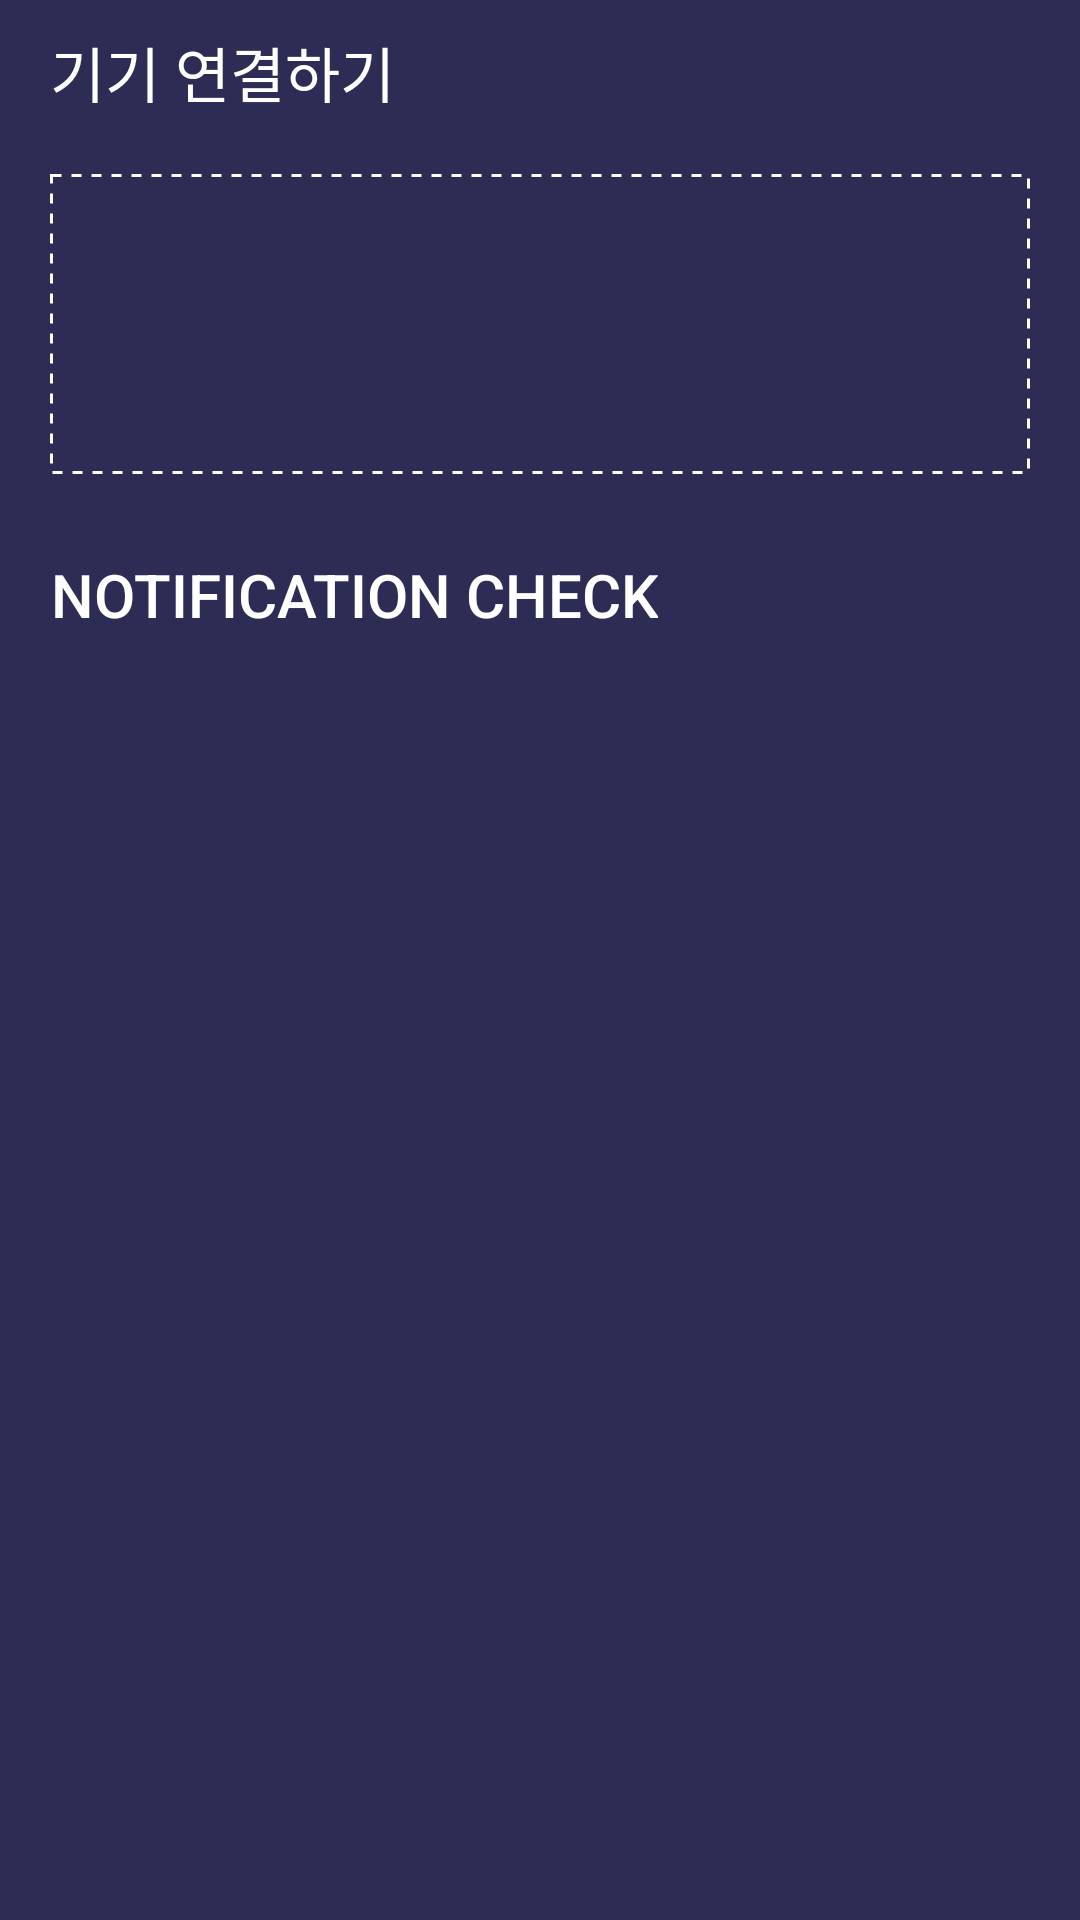

This screen was rendered from an Android layout file. Write that file and the resources it references.
<!-- AndroidManifest.xml: application theme AppTheme -->
<!-- res/layout/activity_main.xml -->
<?xml version="1.0" encoding="utf-8"?>
<LinearLayout
    xmlns:android="http://schemas.android.com/apk/res/android"
    xmlns:app="http://schemas.android.com/apk/res-auto"
    xmlns:tools="http://schemas.android.com/tools"
    android:layout_width="match_parent"
    android:layout_height="match_parent"
    tools:context=".MainActivity"
    android:orientation="vertical"
    android:paddingRight="50px"
    android:paddingLeft="50px"
    android:background="#2c2c54">


    <Button
        android:id="@+id/bluetooth"
        android:layout_width="wrap_content"
        android:layout_height="wrap_content"
        android:textSize="20dp"
        android:text="기기 연결하기"
        android:drawableRight="@drawable/ic_baseline_chevron_right_24"
        android:background="@color/colorPrimaryDark"
        android:textColor="@drawable/text_color"
        style="@style/Widget.AppCompat.Button.Borderless"
        tools:ignore="MissingConstraints" />
    <ImageView
        android:id="@+id/state"
        android:layout_marginTop="30px"
        android:layout_width="match_parent"
        android:layout_height="wrap_content"
        android:src="@drawable/ic_baseline_add_circle_24"
        android:background="@drawable/bluetooth_state"
        />

    <TextView
        android:id="@+id/connectMsg"
        android:layout_width="wrap_content"
        android:layout_height="wrap_content"
        android:visibility="invisible"
        android:text="기기와 연결되었습니다"
        android:textColor="#6AB04C"
        android:textSize="20sp"
        android:layout_marginTop="-120px"
        android:layout_gravity="center"/>

    <Button
        android:id="@+id/button"
        android:layout_width="wrap_content"
        android:layout_height="wrap_content"
        android:layout_marginTop="80px"
        android:textSize="20dp"
        android:text="notification check"
        android:background="@color/colorPrimaryDark"
        android:drawableRight="@drawable/ic_baseline_chevron_right_24"
        style="@style/Widget.AppCompat.Button.Borderless"
        android:textColor="@drawable/text_color"/>



</LinearLayout>
<!-- resources referenced by this layout -->
<resources>
  <color name="colorPrimaryDark">#2c2c54</color>
  <!-- drawable bluetooth_state (drawable-v24) -->
  <?xml version="1.0" encoding="utf-8"?>
  <shape xmlns:android="http://schemas.android.com/apk/res/android">
      <stroke
          android:color="@android:color/white"
          android:dashWidth="10px"
          android:dashGap="10px"
          android:width="1dp"/>
      <padding android:bottom="150px" android:top="150px"></padding>
  </shape>
  <!-- drawable text_color (drawable-v24) -->
  <?xml version="1.0" encoding="utf-8"?>
  <selector xmlns:android="http://schemas.android.com/apk/res/android">
      <item android:state_pressed="true" android:color="@color/colorAccent"></item>
      <item android:state_pressed="false" android:color="@android:color/white"></item>
  </selector>
  <style name="AppTheme" parent="Theme.AppCompat.Light.DarkActionBar">
          
          <item name="colorPrimary">#2c2c54</item>
          <item name="colorPrimaryDark">#2c2c54</item>
          <item name="colorAccent">@color/colorAccent</item>
          <item name="android:textAlignment">center</item>
      </style>
  <color name="colorAccent">#FFD180</color>
</resources>
